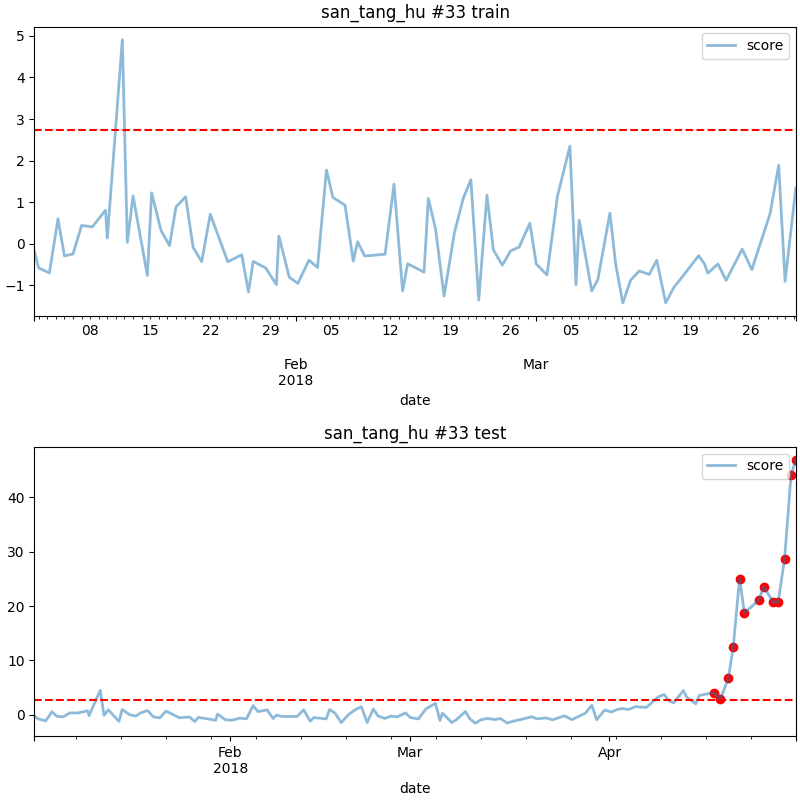

The file beside this chart, header and first rows:
date, score
2018-04-17 06:00, 4.095
2018-04-18 06:00, 2.848
2018-04-19 12:00, 6.701
2018-04-20 06:00, 12.45
2018-04-21 06:00, 25.06
2018-04-22 00:00, 18.72
2018-04-24 06:00, 21.13
2018-04-25 00:00, 23.56
2018-04-26 12:00, 20.73
2018-04-27 06:00, 20.75
2018-04-28 06:00, 28.69
2018-04-29 06:00, 44.14
2018-04-30 00:00, 46.92
